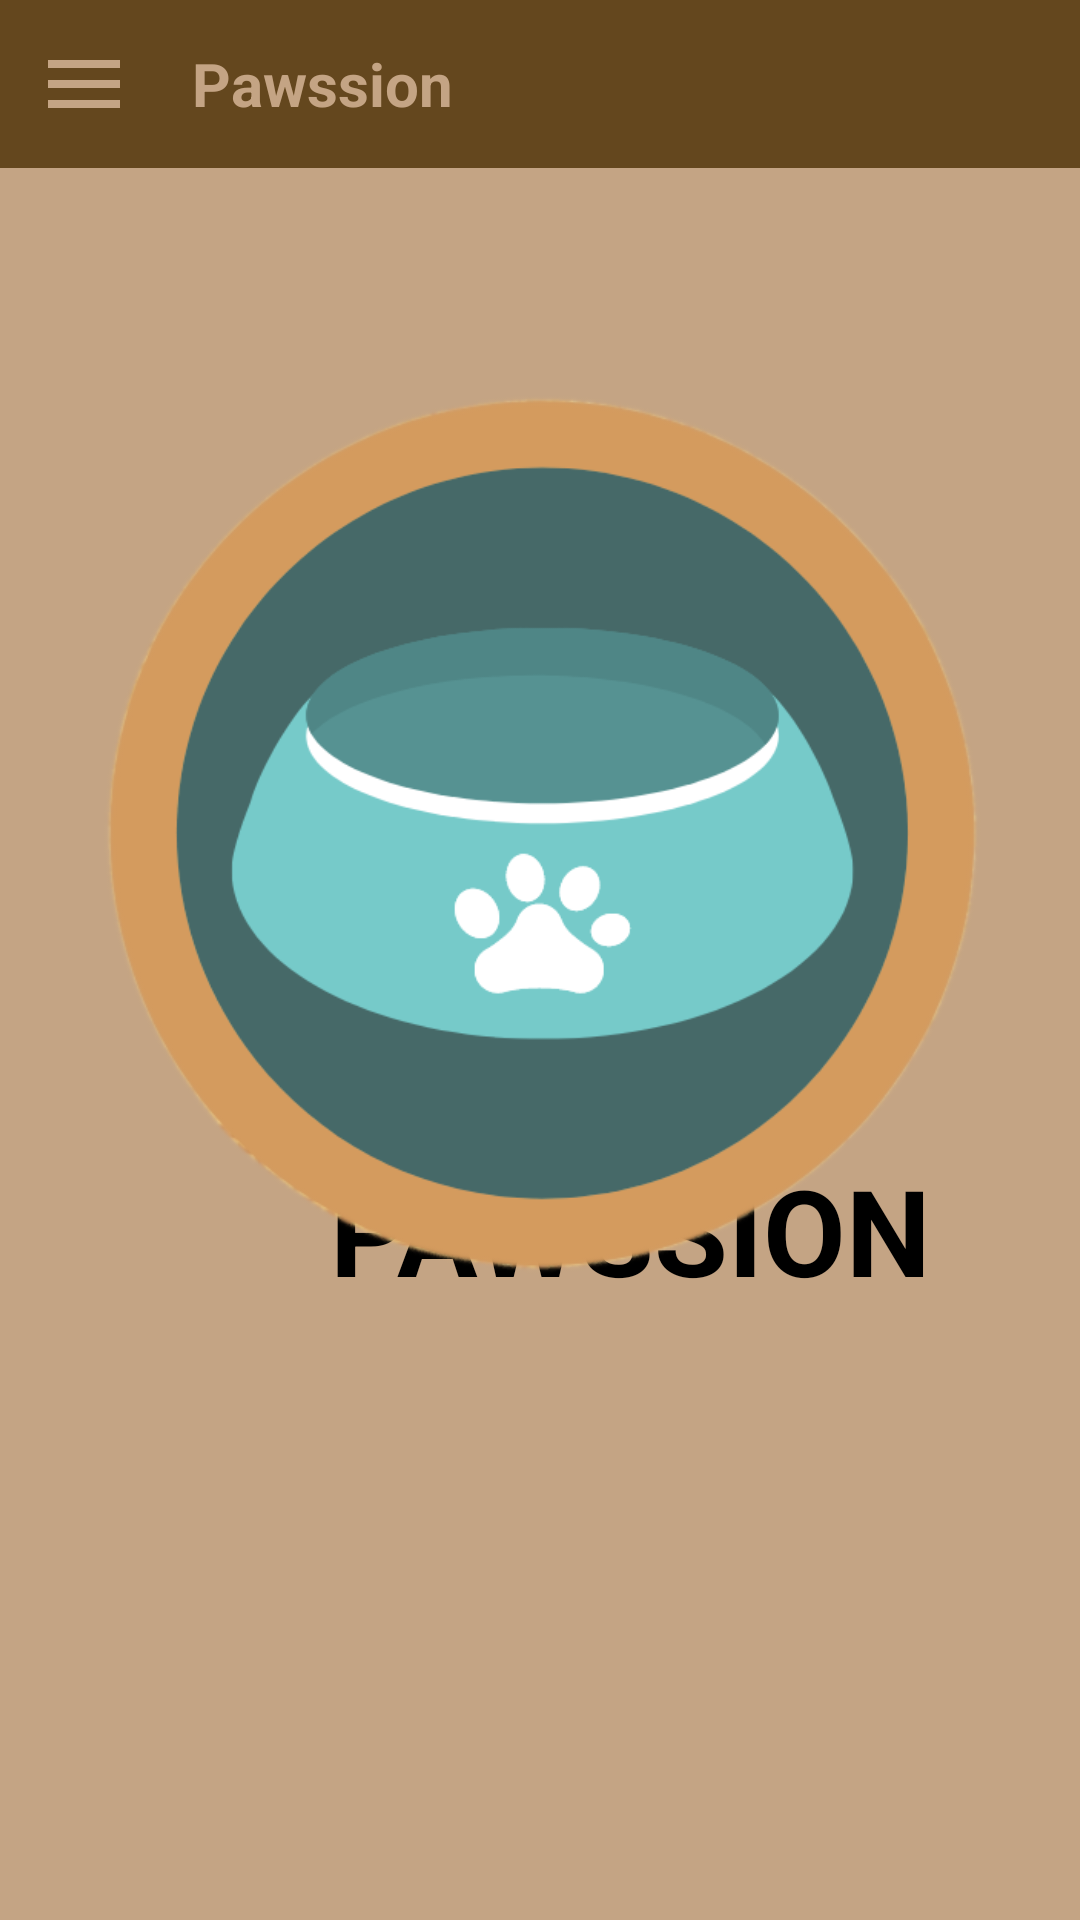

Here is an Android app screen rendered from its layout file. Give the layout XML and the strings, colors and styles it references.
<!-- AndroidManifest.xml: application theme Theme.PawssionMobile -->
<!-- res/layout/activity_main.xml -->
<?xml version="1.0" encoding="utf-8"?>
<androidx.drawerlayout.widget.DrawerLayout
    xmlns:android="http://schemas.android.com/apk/res/android"
    xmlns:app="http://schemas.android.com/apk/res-auto"
    xmlns:tools="http://schemas.android.com/tools"
    android:layout_width="match_parent"
    android:layout_height="match_parent"
    android:id="@+id/drawer_layout"
    tools:context=".MainActivity"
    android:background="#C4A484">

    <TextView
        android:layout_width="wrap_content"
        android:layout_height="wrap_content"
        android:textStyle="bold"
        android:layout_marginTop="180dp"
        android:textSize="40sp"
        android:layout_marginStart="100dp"
        android:text=" PAWSSION"
        android:gravity="center_vertical"/>

    <LinearLayout
        android:layout_width="match_parent"
        android:layout_height="match_parent"
        android:orientation="vertical">

        <include
            layout="@layout/main_toolbar"/>


        <ImageView
            android:layout_width="410dp"
            android:layout_height="450dp"
            android:layout_gravity="center"
            android:src="@drawable/logo"/>
    </LinearLayout>

    <RelativeLayout
        android:layout_width="300dp"
        android:layout_height="match_parent"
        android:layout_gravity="start"
        android:background="@android:color/white">

        <include layout="@layout/main_nav_drawer" />
    </RelativeLayout>


</androidx.drawerlayout.widget.DrawerLayout>
<!-- res/layout/main_toolbar.xml (included above) -->
<?xml version="1.0" encoding="utf-8"?>
<LinearLayout
    xmlns:android="http://schemas.android.com/apk/res/android"
    android:layout_width="match_parent"
    android:layout_height="wrap_content"
    android:orientation="horizontal"
    android:padding="12dp"
    android:gravity="center_vertical"
    android:background="#64471E">

    <ImageView
        android:layout_width="wrap_content"
        android:layout_height="wrap_content"
        android:onClick="ClickMenu"
        android:src="@drawable/ic_baseline_menu"/>

    <TextView
        android:layout_width="0dp"
        android:layout_height="wrap_content"
        android:layout_weight="1"
        android:text="    Pawssion"
        android:textColor="#C4A484"

        android:textSize="20sp"
        android:textStyle="bold" />





</LinearLayout>
<!-- res/layout/main_nav_drawer.xml (included above) -->
<?xml version="1.0" encoding="utf-8"?>
<LinearLayout
    xmlns:android="http://schemas.android.com/apk/res/android"
    xmlns:tools="http://schemas.android.com/tools"
    android:layout_width="match_parent"
    android:layout_height="match_parent"
    android:orientation="vertical">


    <LinearLayout
        android:layout_width="match_parent"
        android:layout_height="190dp"
        android:orientation="vertical"
        android:background="@drawable/bg">

        <ImageView
            android:layout_width="match_parent"
            android:layout_height="120dp"
            android:layout_marginTop="20dp"
            android:onClick="ClickLogo"
            android:src="@drawable/logo" />

        <TextView
            android:layout_width="match_parent"
            android:layout_height="wrap_content"
            android:text="PAWSSION"
            android:textAlignment="center"
            android:textSize="30sp"
            android:textStyle="bold" />
    </LinearLayout>

    <LinearLayout
        android:layout_width="match_parent"
        android:layout_height="wrap_content"
        android:orientation="horizontal"
        android:gravity="center_vertical"
        android:onClick="ClickHome"
        tools:ignore="UsingOnClickInXml">

        <ImageView
            android:layout_marginStart="30sp"
            android:layout_width="wrap_content"
            android:layout_height="wrap_content"
            android:src="@drawable/ic_baseline_home"/>

        <TextView
            android:layout_width="0dp"
            android:layout_height="wrap_content"
            android:layout_weight="1"
            android:text="Home"
            android:textSize="25sp"
            android:textStyle="bold"
            android:padding="12dp"/>

    </LinearLayout>

    <LinearLayout
        android:layout_width="match_parent"
        android:layout_height="wrap_content"
        android:orientation="horizontal"
        android:gravity="center_vertical"
        android:onClick="ClickView"
        tools:ignore="UsingOnClickInXml">

        <ImageView
            android:layout_marginStart="30sp"
            android:layout_width="wrap_content"
            android:layout_height="wrap_content"
            android:src="@drawable/ic_baseline_preview_24"/>

        <TextView
            android:layout_width="0dp"
            android:layout_height="wrap_content"
            android:layout_weight="1"
            android:text="View Pet"
            android:textSize="25sp"
            android:textStyle="bold"
            android:padding="12dp"/>

    </LinearLayout>

    <LinearLayout
        android:layout_width="match_parent"
        android:layout_height="wrap_content"
        android:orientation="horizontal"
        android:gravity="center_vertical"
        android:onClick="ClickFeed"
        tools:ignore="UsingOnClickInXml">

        <ImageView
            android:layout_marginStart="30sp"
            android:layout_width="wrap_content"
            android:layout_height="wrap_content"
            android:src="@drawable/ic_baseline_dining"/>

        <TextView
            android:layout_width="0dp"
            android:layout_height="wrap_content"
            android:layout_weight="1"
            android:text="Feed Pet"
            android:textSize="25sp"
            android:textStyle="bold"
            android:padding="12dp"/>

    </LinearLayout>

    <LinearLayout
        android:layout_width="match_parent"
        android:layout_height="wrap_content"
        android:orientation="horizontal"
        android:gravity="center_vertical"
        android:onClick="ClickSchedule"
        tools:ignore="UsingOnClickInXml">

        <ImageView
            android:layout_marginStart="30sp"
            android:layout_width="wrap_content"
            android:layout_height="wrap_content"
            android:src="@drawable/ic_baseline_alarm"/>

        <TextView
            android:layout_width="0dp"
            android:layout_height="wrap_content"
            android:layout_weight="1"
            android:text="Schedule Feed"
            android:textSize="25sp"
            android:textStyle="bold"
            android:padding="12dp"/>

    </LinearLayout>

    <LinearLayout
        android:layout_width="match_parent"
        android:layout_height="wrap_content"
        android:orientation="horizontal"
        android:gravity="center_vertical"
        android:onClick="ClickExit"
        tools:ignore="UsingOnClickInXml">

        <ImageView
            android:layout_marginStart="30sp"
            android:layout_width="wrap_content"
            android:layout_height="wrap_content"
            android:src="@drawable/ic_baseline_exit"/>

        <TextView
            android:layout_width="0dp"
            android:layout_height="wrap_content"
            android:layout_weight="1"
            android:text="Exit"
            android:textSize="25sp"
            android:textStyle="bold"
            android:padding="12dp"/>

    </LinearLayout>

</LinearLayout>
<!-- resources referenced by this layout -->
<resources>
  <!-- drawable bg: png bitmap (drawable, 114187 bytes) -->
  <!-- drawable ic_baseline_alarm (drawable) -->
  <vector android:height="32dp" android:tint="#402A14"
      android:viewportHeight="24" android:viewportWidth="24"
      android:width="32dp" xmlns:android="http://schemas.android.com/apk/res/android">
      <path android:fillColor="@android:color/white" android:pathData="M22,5.72l-4.6,-3.86 -1.29,1.53 4.6,3.86L22,5.72zM7.88,3.39L6.6,1.86 2,5.71l1.29,1.53 4.59,-3.85zM12.5,8L11,8v6l4.75,2.85 0.75,-1.23 -4,-2.37L12.5,8zM12,4c-4.97,0 -9,4.03 -9,9s4.02,9 9,9c4.97,0 9,-4.03 9,-9s-4.03,-9 -9,-9zM12,20c-3.87,0 -7,-3.13 -7,-7s3.13,-7 7,-7 7,3.13 7,7 -3.13,7 -7,7z"/>
  </vector>
  <!-- drawable ic_baseline_dining (drawable) -->
  <vector android:height="32dp" android:tint="#402A14"
      android:viewportHeight="24" android:viewportWidth="24"
      android:width="32dp" xmlns:android="http://schemas.android.com/apk/res/android">
      <path android:fillColor="@android:color/white" android:pathData="M8.1,13.34l2.83,-2.83L3.91,3.5c-1.56,1.56 -1.56,4.09 0,5.66l4.19,4.18zM14.88,11.53c1.53,0.71 3.68,0.21 5.27,-1.38 1.91,-1.91 2.28,-4.65 0.81,-6.12 -1.46,-1.46 -4.2,-1.1 -6.12,0.81 -1.59,1.59 -2.09,3.74 -1.38,5.27L3.7,19.87l1.41,1.41L12,14.41l6.88,6.88 1.41,-1.41L13.41,13l1.47,-1.47z"/>
  </vector>
  <!-- drawable ic_baseline_exit (drawable) -->
  <vector android:height="32dp" android:tint="#402A14"
      android:viewportHeight="24" android:viewportWidth="24"
      android:width="32dp" xmlns:android="http://schemas.android.com/apk/res/android">
      <path android:fillColor="@android:color/white" android:pathData="M10.09,15.59L11.5,17l5,-5 -5,-5 -1.41,1.41L12.67,11H3v2h9.67l-2.58,2.59zM19,3H5c-1.11,0 -2,0.9 -2,2v4h2V5h14v14H5v-4H3v4c0,1.1 0.89,2 2,2h14c1.1,0 2,-0.9 2,-2V5c0,-1.1 -0.9,-2 -2,-2z"/>
  </vector>
  <!-- drawable ic_baseline_home (drawable) -->
  <vector android:height="32dp" android:tint="#402A14"
      android:viewportHeight="24" android:viewportWidth="24"
      android:width="32dp" xmlns:android="http://schemas.android.com/apk/res/android">
      <path android:fillColor="@android:color/white" android:pathData="M10,20v-6h4v6h5v-8h3L12,3 2,12h3v8z"/>
  </vector>
  <!-- drawable ic_baseline_menu (drawable) -->
  <vector android:height="32dp" android:tint="#C4A484"
      android:viewportHeight="24" android:viewportWidth="24"
      android:width="32dp" xmlns:android="http://schemas.android.com/apk/res/android">
      <path android:fillColor="@android:color/white" android:pathData="M3,18h18v-2L3,16v2zM3,13h18v-2L3,11v2zM3,6v2h18L21,6L3,6z"/>
  </vector>
  <!-- drawable ic_baseline_preview_24 (drawable) -->
  <vector xmlns:android="http://schemas.android.com/apk/res/android"
      android:width="32dp"
      android:height="32dp"
      android:viewportWidth="24"
      android:viewportHeight="24"
      android:tint="#402A14">
    <path
        android:fillColor="@android:color/white"
        android:pathData="M19,3H5C3.89,3 3,3.9 3,5v14c0,1.1 0.89,2 2,2h14c1.1,0 2,-0.9 2,-2V5C21,3.9 20.11,3 19,3zM19,19H5V7h14V19zM13.5,13c0,0.83 -0.67,1.5 -1.5,1.5s-1.5,-0.67 -1.5,-1.5c0,-0.83 0.67,-1.5 1.5,-1.5S13.5,12.17 13.5,13zM12,9c-2.73,0 -5.06,1.66 -6,4c0.94,2.34 3.27,4 6,4s5.06,-1.66 6,-4C17.06,10.66 14.73,9 12,9zM12,15.5c-1.38,0 -2.5,-1.12 -2.5,-2.5c0,-1.38 1.12,-2.5 2.5,-2.5c1.38,0 2.5,1.12 2.5,2.5C14.5,14.38 13.38,15.5 12,15.5z"/>
  </vector>
  <!-- drawable logo: png bitmap (drawable, 157342 bytes) -->
  <style name="Theme.PawssionMobile" parent="Theme.MaterialComponents.DayNight.NoActionBar">
          
          <item name="colorPrimary">@color/purple_200</item>
          <item name="colorPrimaryVariant">@color/purple_700</item>
          <item name="colorOnPrimary">@color/black</item>
          
          <item name="colorSecondary">@color/teal_200</item>
          <item name="colorSecondaryVariant">@color/teal_200</item>
          <item name="colorOnSecondary">@color/black</item>
          
          <item name="android:statusBarColor" tools:targetApi="l">?attr/colorPrimaryVariant</item>
          
      </style>
  <!-- not gathered from this repository: default colours our renderer supplied (Android Studio template values) -->
  <color name="purple_200">#FFBB86FC</color>
  <color name="purple_700">#FF3700B3</color>
  <color name="teal_200">#FF03DAC5</color>
  <color name="black">#FF000000</color>
</resources>
